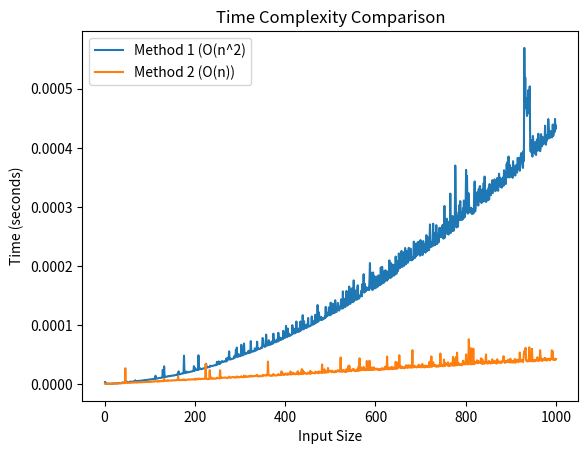

Source code (Python):
import time
import matplotlib.pyplot as plt

def convert_to_dict_method1(string):
    string = list(string)
    new_dict = {}
    for key in string:
        new_dict[key] = string.count(key)
    return new_dict

def convert_to_dict_method2(string):
    string = list(string)
    new_dict = {}
    for key in string:
        new_dict[key] = new_dict.get(key, 0) + 1
    return new_dict

input_sizes = range(1, 1001)
method1_times = []
method2_times = []

for size in input_sizes:
    string = 'a' * size  # Generate a string of length 'size'
    
    # Measure time taken by method 1
    start_time = time.time()
    convert_to_dict_method1(string)
    method1_times.append(time.time() - start_time)
    
    # Measure time taken by method 2
    start_time = time.time()
    convert_to_dict_method2(string)
    method2_times.append(time.time() - start_time)

# Plot the results
plt.plot(input_sizes, method1_times, label='Method 1 (O(n^2)')
plt.plot(input_sizes, method2_times, label='Method 2 (O(n))')
plt.xlabel('Input Size')
plt.ylabel('Time (seconds)')
plt.title('Time Complexity Comparison')
plt.legend()
plt.show()
